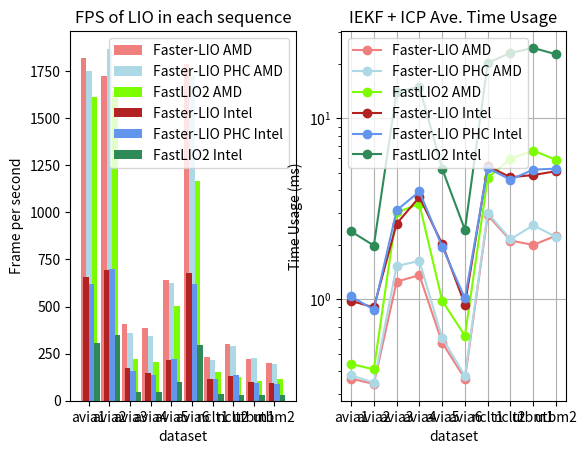

Source code (Python):
# coding="utf8"
import numpy as np
from matplotlib import pyplot as plt

labels = ['avia1', 'avia2', 'avia3', 'avia4', 'avia5', 'avia6', 'nclt1', 'nclt2', 'utbm1', 'utbm2']

# fps
fps_ivox_def_amd = [1820.90, 1720.79, 409.204, 387.982, 641.977, 1785.08, 231.763, 302.876, 223.648, 198.338]
fps_ivox_phc_amd = [1751.92, 1868.11, 357.531, 341.898, 627.306, 1728.50, 218.018, 287.928, 228.553, 197.226]
fps_fastlio2_amd = [1612.35, 1642.74, 222.829, 206.172, 502.121, 1164.00, 151.540, 126.564, 105.487, 116.181]

fps_ivox_def_intel = [656.781, 693.343, 172.365, 144.881, 215.141, 679.492, 116.313, 133.697, 101.061, 93.4607]
fps_ivox_phc_intel = [621.447, 699.480, 157.677, 136.818, 218.938, 619.714, 117.117, 135.905, 96.6023, 91.2655]
fps_fastlio2_intel = [306.091, 348.614, 48.4737, 46.0621, 97.2555, 295.081, 36.7999, 31.8538, 28.6985, 30.5153]

# iekf 用时
iekf_ivox_def_amd = [0.36302, 0.339552, 1.24889, 1.35735, 0.574273, 0.363231, 2.91577, 2.10967, 1.99293, 2.24326]
iekf_ivox_phc_amd = [0.379194, 0.344433, 1.52312, 1.62747, 0.61055, 0.376235, 2.99102, 2.14127, 2.56342, 2.20624]
iekf_fastlio2_amd = [0.438023, 0.408461, 3.01613, 3.35717, 0.979082, 0.62697, 4.69048, 5.96732, 6.62869, 5.89594]

iekf_ivox_def_intel = [
    0.978076,
    0.899829,
    2.61272,
    3.66871,
    2.02132,
    0.932981,
    5.45205,
    4.71979,
    4.858,
    5.09936,
]

iekf_ivox_phc_intel = [
    1.03404,
    0.874754,
    3.09548,
    3.9395,
    1.951,
    1.01063,
    5.30898,
    4.57925,
    5.20434,
    5.2672,
]

iekf_fastlio2_intel = [
    2.36772,
    1.97881,
    14.0422,
    14.8879,
    5.26109,
    2.41927,
    20.2533,
    23.0207,
    24.5173,
    22.6144,
]

# 第一个图
fig, (ax1, ax2) = plt.subplots(1, 2)
x = np.arange(len(fps_ivox_phc_amd))
total_width = 0.8
n = 3

width = total_width / n
x = x - (total_width - width) / 2

ax1.set_xlabel('dataset')
ax1.set_ylabel('Frame per second')

# amd
ax1.bar(x - width, fps_ivox_def_amd, width=width, label='Faster-LIO AMD', color='lightcoral')
ax1.bar(x, fps_ivox_phc_amd, width=width, label='Faster-LIO PHC AMD', color='lightblue', tick_label=labels)
ax1.bar(x + width, fps_fastlio2_amd, width=width, label='FastLIO2 AMD', color='lawngreen')

# intel
ax1.bar(x - 0.5 * width, fps_ivox_def_intel, width=width, label='Faster-LIO Intel', color='firebrick')
ax1.bar(x + 0.5 * width, fps_ivox_phc_intel, width=width, label='Faster-LIO PHC Intel', color='cornflowerblue')
ax1.bar(x + 1.5 * width, fps_fastlio2_intel, width=width, label='FastLIO2 Intel', color='seagreen')

# for a, b in zip(x, fps_ivox_def_amd):
#     ax1.text(a - width, b, b, ha='center', va='bottom', fontsize=8.0)
# for a, b in zip(x, fps_ivox_phc_amd):
#     ax1.text(a, b, b, ha='center', va='bottom', fontsize=8.0)
# for a, b in zip(x, fps_fastlio2_amd):
#     ax1.text(a + width, b, b, ha='center', va='bottom', fontsize=8.0)
#
# for a, b in zip(x, fps_ivox_def_intel):
#     ax1.text(a - 0.5 * width, b, b, ha='center', va='bottom', fontsize=8.0)
# for a, b in zip(x, fps_ivox_phc_intel):
#     ax1.text(a + 0.5 * width, b, b, ha='center', va='bottom', fontsize=8.0)
# for a, b in zip(x, fps_fastlio2_intel):
#     ax1.text(a + 1.5 * width, b, b, ha='center', va='bottom', fontsize=8.0)

ax1.legend()
ax1.set_title("FPS of LIO in each sequence")

# 第二个图
ax2.set_yscale('log')
x = np.arange(len(iekf_ivox_phc_amd))
fontsize = 12.0

ax2.plot(x, iekf_ivox_def_amd, marker='o', color='lightcoral')
ax2.plot(x, iekf_ivox_phc_amd, marker='o', color='lightblue')
ax2.plot(x, iekf_fastlio2_amd, marker='o', color='lawngreen')
ax2.plot(x, iekf_ivox_def_intel, marker='o', color='firebrick')
ax2.plot(x, iekf_ivox_phc_intel, marker='o', color='cornflowerblue')
ax2.plot(x, iekf_fastlio2_intel, marker='o', color='seagreen')

# 字符
# for a, b in zip(x, iekf_fastlio2_amd):
#     plt.text(a, b, b, ha='center', va='bottom', fontsize=fontsize)
# for a, b in zip(x, iekf_ivox_def_amd):
#     plt.text(a, b, b, ha='center', va='bottom', fontsize=fontsize)
# for a, b in zip(x, iekf_ivox_phc_amd):
#     plt.text(a, b, b, ha='center', va='bottom', fontsize=fontsize)
#
# for a, b in zip(x, iekf_fastlio2_intel):
#     plt.text(a, b, b, ha='center', va='bottom', fontsize=fontsize)
# for a, b in zip(x, iekf_ivox_def_intel):
#     plt.text(a, b, b, ha='center', va='bottom', fontsize=fontsize)
# for a, b in zip(x, iekf_ivox_phc_intel):
#     plt.text(a, b, b, ha='center', va='bottom', fontsize=fontsize)

ax2.set_xlabel('dataset')
ax2.set_ylabel('Time Usage (ms)')
ax2.legend(['Faster-LIO AMD', 'Faster-LIO PHC AMD', 'FastLIO2 AMD', 'Faster-LIO Intel', 'Faster-LIO PHC Intel',
            'FastLIO2 Intel'])
ax2.grid(True)
ax2.set_xticks(x)
ax2.set_xticklabels(labels)
ax2.set_title("IEKF + ICP Ave. Time Usage")

plt.show()
